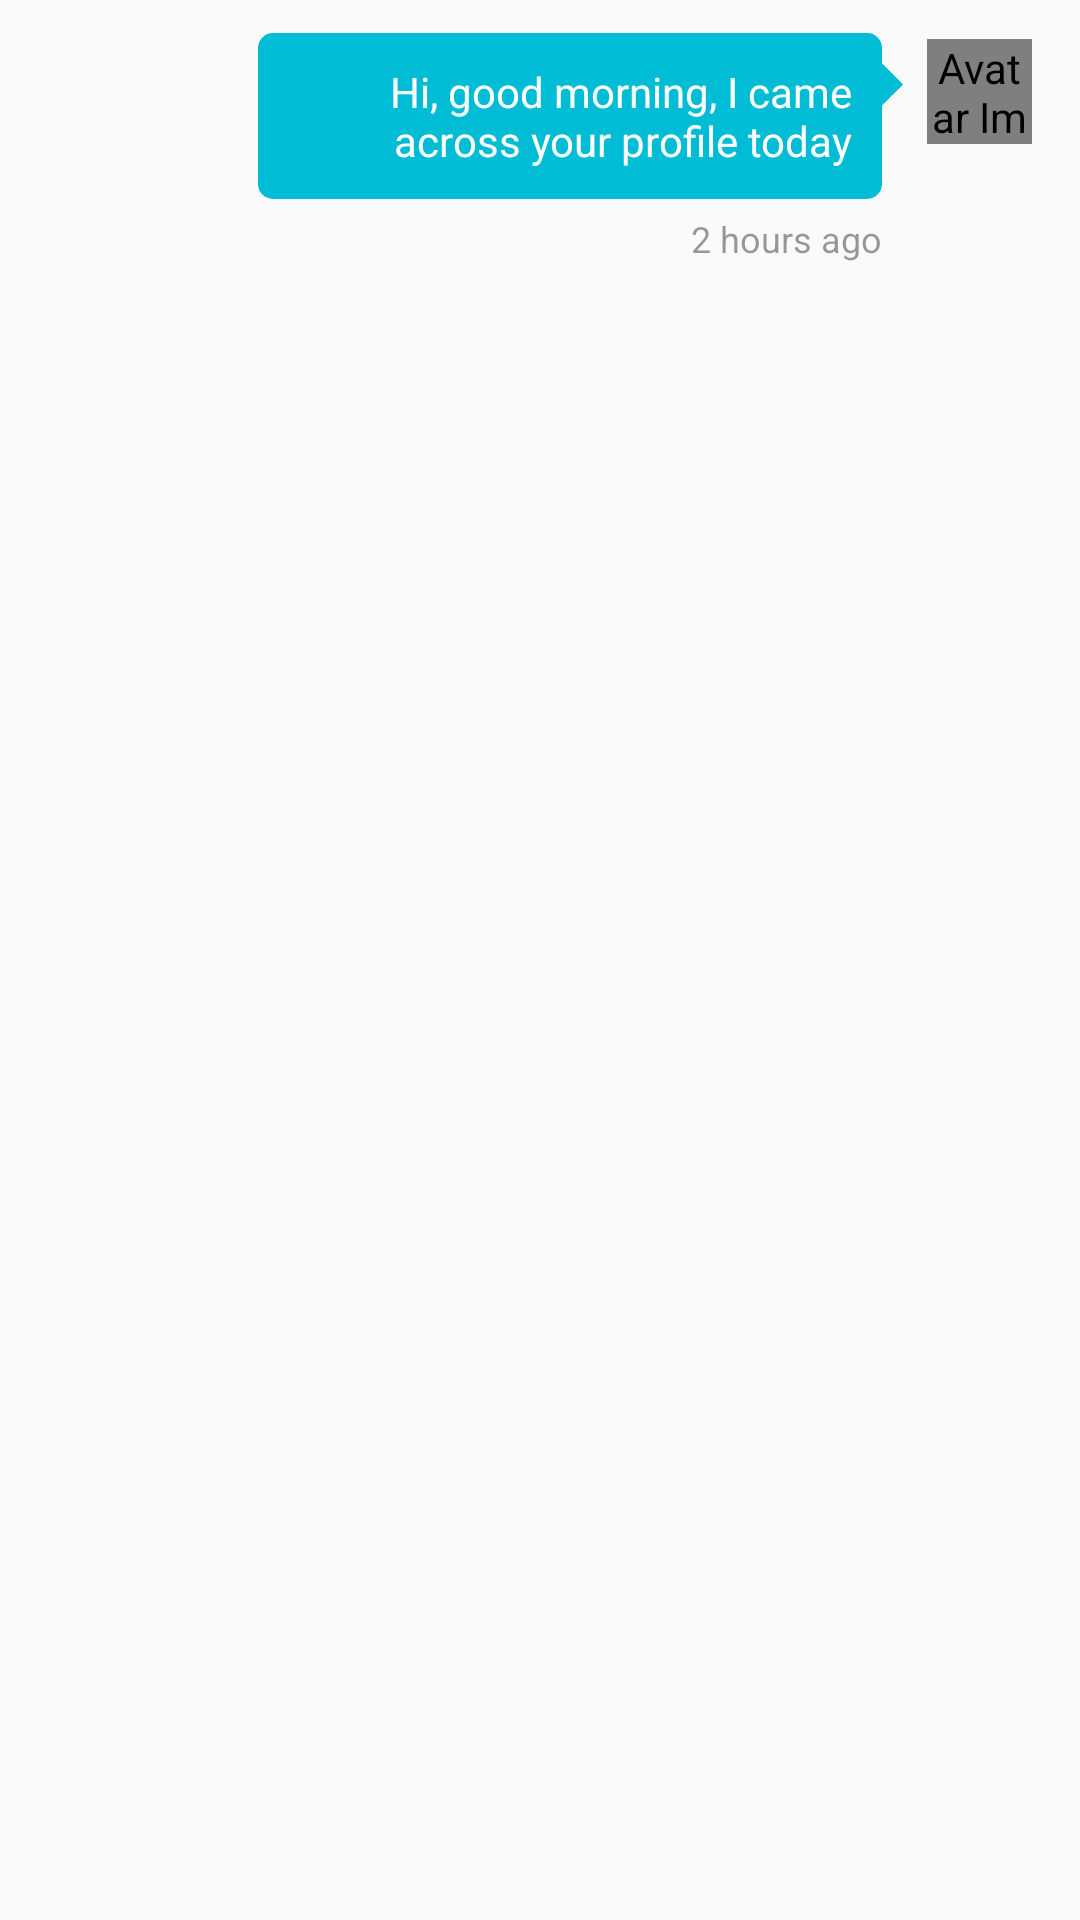

This screen was rendered from an Android layout file. Write that file and the resources it references.
<!-- AndroidManifest.xml: application theme AppTheme -->
<!-- res/layout/fragment_conversation_ours.xml -->
<?xml version="1.0" encoding="utf-8"?>
<RelativeLayout xmlns:android="http://schemas.android.com/apk/res/android"
    xmlns:tools="http://schemas.android.com/tools"
    android:layout_width="match_parent"
    android:layout_height="wrap_content"
    android:paddingBottom="@dimen/appbar_padding_top"
    android:paddingLeft="@dimen/activity_horizontal_margin"
    android:paddingRight="@dimen/activity_horizontal_margin"
    android:paddingTop="@dimen/appbar_padding_top">

    <de.hdodenhof.circleimageview.CircleImageView
        android:id="@+id/avatar"
        android:layout_width="35dp"
        android:layout_height="35dp"
        android:layout_alignParentEnd="true"
        android:layout_alignParentRight="true"
        android:layout_marginBottom="@dimen/activity_vertical_margin"
        android:layout_marginLeft="15dp"
        android:layout_marginStart="15dp"
        android:layout_marginTop="5dp"
        android:contentDescription="@string/avatar_content_description"
        android:scaleType="centerCrop"
        android:src="@drawable/dummy_avatar" />

    <TextView
        android:id="@+id/message"
        android:layout_width="wrap_content"
        android:layout_height="wrap_content"
        android:layout_below="@id/name"
        android:layout_marginBottom="5dp"
        android:layout_marginLeft="70dp"
        android:layout_marginStart="70dp"
        android:layout_marginTop="3dp"
        android:layout_toLeftOf="@id/avatar"
        android:layout_toStartOf="@id/avatar"
        android:autoLink="all"
        android:background="@drawable/bg_message_ours"
        android:gravity="end"
        android:padding="10dp"
        android:text="@string/placeholder_message"
        android:textColor="@color/light"
        android:textColorLink="@color/light"
        android:textSize="14sp" />

    <View
        android:layout_width="15dp"
        android:layout_height="15dp"
        android:layout_marginTop="12.5dp"
        android:layout_toEndOf="@id/message"
        android:layout_toRightOf="@id/message"
        android:background="@drawable/arrow_message_ours" />

    <TextView
        android:id="@+id/date"
        android:layout_width="wrap_content"
        android:layout_height="wrap_content"
        android:layout_below="@id/message"
        android:layout_toLeftOf="@id/avatar"
        android:layout_toStartOf="@id/avatar"
        android:text="@string/placeholder_time_ago"
        android:textColor="@color/black_overlay"
        android:textSize="12sp"
        tools:ignore="SmallSp" />

</RelativeLayout>
<!-- resources referenced by this layout -->
<resources>
  <color name="black_overlay">#66000000</color>
  <color name="light">#ffffff</color>
  <dimen name="activity_horizontal_margin">16dp</dimen>
  <dimen name="activity_vertical_margin">16dp</dimen>
  <dimen name="appbar_padding_top">8dp</dimen>
  <!-- drawable arrow_message_ours (drawable) -->
  <?xml version="1.0" encoding="utf-8"?>
  <layer-list xmlns:android="http://schemas.android.com/apk/res/android">
      <item android:state_pressed="true">
          <rotate
              android:fromDegrees="45"
              android:pivotX="13%"
              android:pivotY="-40%"
              android:toDegrees="45">
              <shape android:shape="rectangle">
                  <stroke
                      android:width="10dp"
                      android:color="@color/primary_dark" />
              </shape>
          </rotate>
  
      </item>
      <item>
          <rotate
              android:fromDegrees="45"
              android:pivotX="13%"
              android:pivotY="-40%"
              android:toDegrees="45">
              <shape android:shape="rectangle">
                  <stroke
                      android:width="10dp"
                      android:color="@color/primary" />
              </shape>
          </rotate>
      </item>
  </layer-list>
  <!-- drawable bg_message_ours (drawable) -->
  <?xml version="1.0" encoding="utf-8"?>
  <selector xmlns:android="http://schemas.android.com/apk/res/android">
      <item android:state_pressed="true">
          <shape android:shape="rectangle">
              <solid android:color="@color/primary_dark" />
              <corners android:radius="5dp" />
          </shape>
      </item>
      <item>
          <shape android:shape="rectangle">
              <solid android:color="@color/primary" />
              <corners android:radius="5dp" />
          </shape>
      </item>
  </selector>
  <!-- drawable dummy_avatar: png bitmap (drawable, 28381 bytes) -->
  <string name="avatar_content_description">Avatar Image</string>
  <string name="placeholder_message">Hi, good morning, I came across your profile today</string>
  <string name="placeholder_time_ago">2 hours ago</string>
  <style name="AppTheme" parent="AppTheme.Base" />
  <color name="primary_dark">#01a9be</color>
  <color name="primary">#00bcd4</color>
  <style name="AppTheme.Base" parent="Theme.AppCompat.Light.DarkActionBar">
          <item name="colorPrimary">@color/primary</item>
          <item name="colorPrimaryDark">@color/primary_dark</item>
          <item name="colorAccent">@color/accent</item>
          <item name="colorControlHighlight">@color/accent</item>
          <item name="android:textColorSecondary">@color/primary</item>
          <item name="android:popupMenuStyle">@style/AppTheme.PopupOverlay</item>
          <item name="android:popupBackground">@color/light</item>
      </style>
  <color name="accent">#0cd2eb</color>
  <style name="AppTheme.PopupOverlay" parent="ThemeOverlay.AppCompat.Light" />
</resources>
